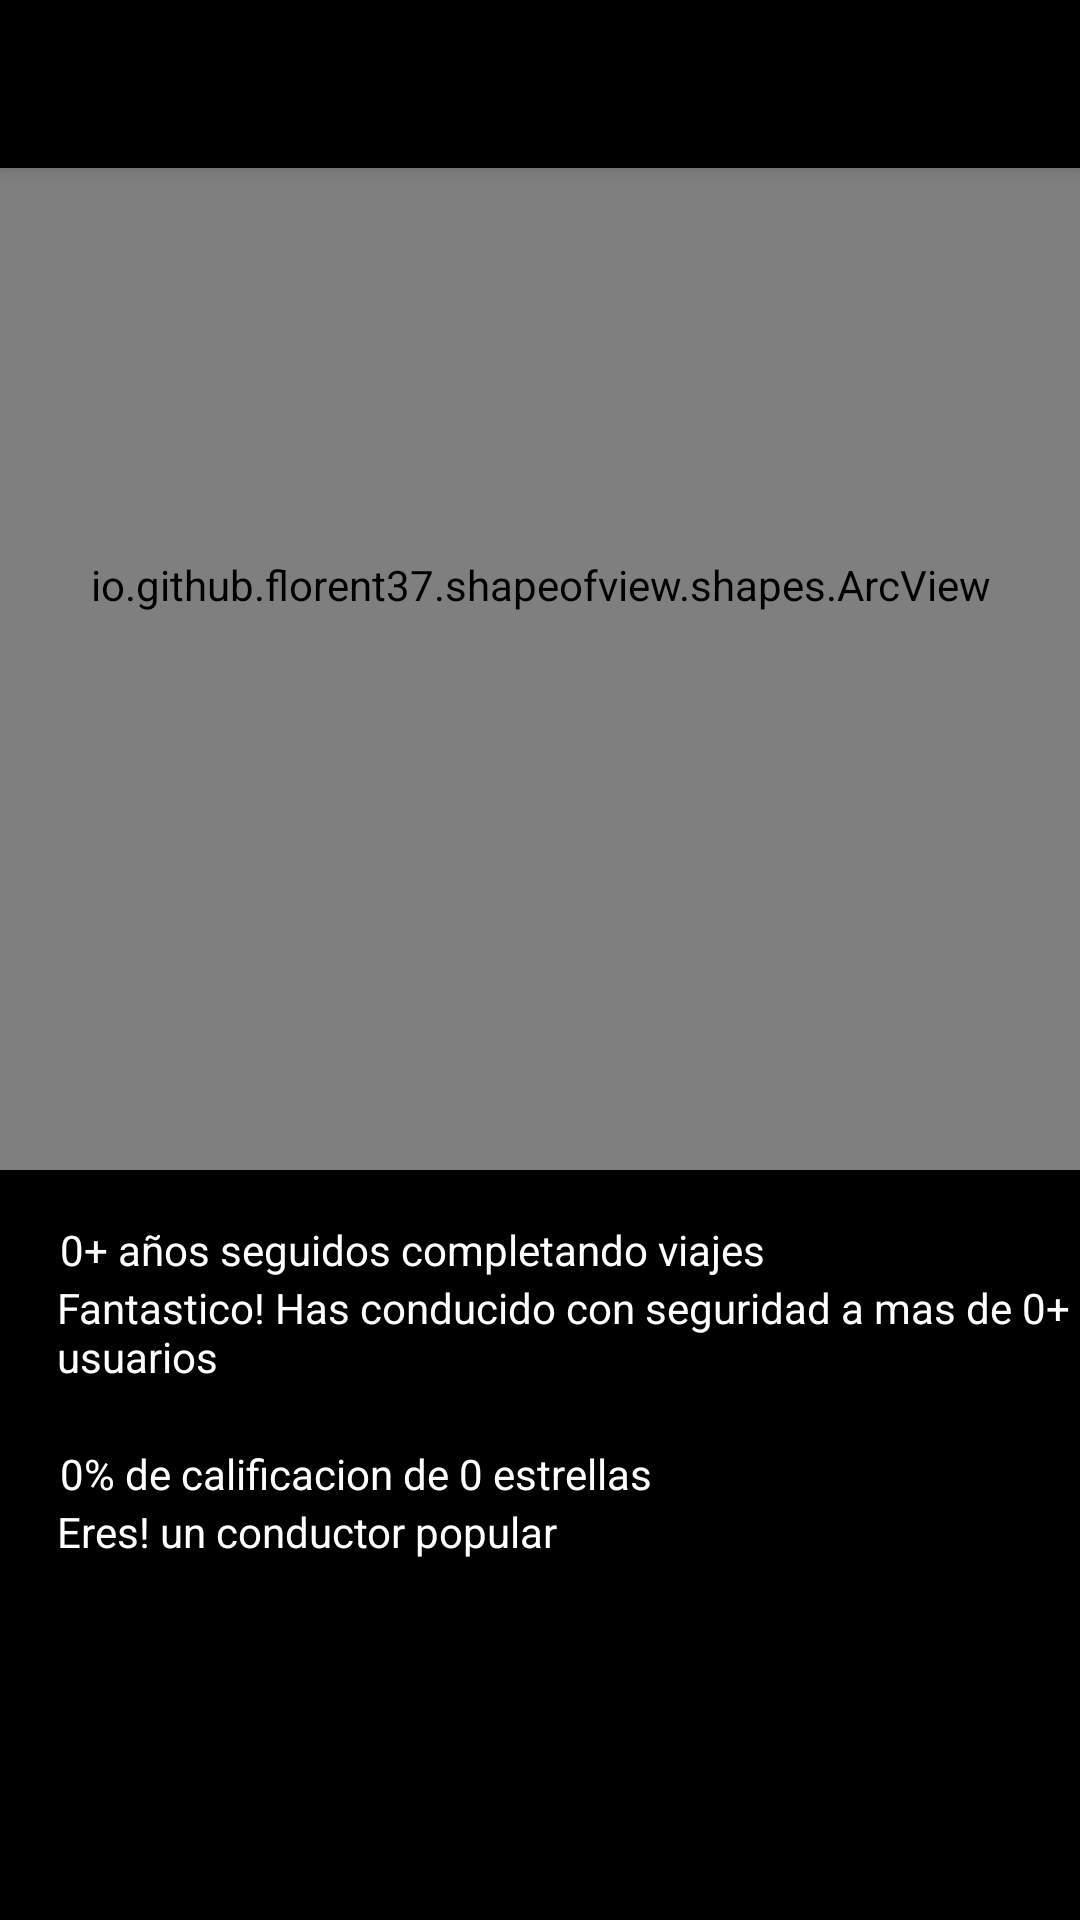

Produce the Android XML layout that renders to this screen, including the resource entries it uses.
<!-- AndroidManifest.xml: application theme BgTheme -->
<!-- res/layout/activity_acercadel_driver.xml -->
<?xml version="1.0" encoding="utf-8"?>
<androidx.coordinatorlayout.widget.CoordinatorLayout xmlns:android="http://schemas.android.com/apk/res/android"
    xmlns:app="http://schemas.android.com/apk/res-auto"
    xmlns:tools="http://schemas.android.com/tools"
    android:layout_width="match_parent"
    android:layout_height="match_parent"
    tools:context=".Controllers.Drivers.AcercadelDriver"
    android:fitsSystemWindows="true">
    <include layout="@layout/action_bar_toollbar"/>
    <LinearLayout
        android:layout_width="match_parent"
        android:layout_height="wrap_content"
        android:orientation="vertical">

        <io.github.florent37.shapeofview.shapes.ArcView
            android:layout_width="match_parent"
            android:layout_height="390dp"
            android:elevation="4dp"
            app:shape_arc_height="0dp"
            app:shape_arc_position="bottom">

            <View
                android:layout_width="match_parent"
                android:layout_height="wrap_content"
                android:background="@color/colorWhite"/>

            <TextView
                android:id="@+id/textviewnamedrwawerdriver"
                android:layout_width="wrap_content"
                android:layout_height="wrap_content"
                android:layout_marginTop="150dp"
                android:layout_marginStart="30dp"
                android:maxLines="2"
                android:text="Name driver"
                android:textAllCaps="true"
                android:textColor="@android:color/black"
                android:textSize="20sp"
                android:textStyle="bold" />
            <de.hdodenhof.circleimageview.CircleImageView
                android:id="@+id/picture"
                android:layout_width="90dp"
                android:layout_height="90dp"
                android:src="@drawable/man"
                android:layout_gravity="center|top"
                app:civ_border_width="5dp"
                android:layout_marginStart="-110dp"
                app:civ_border_color="@color/colorWhite"
                android:layout_marginTop="60dp">
            </de.hdodenhof.circleimageview.CircleImageView>
            <LinearLayout
                android:layout_width="wrap_content"
                android:layout_height="wrap_content"
                android:orientation="horizontal"
                android:layout_marginTop="180dp"
                android:layout_marginStart="30dp">

                <TextView
                    android:layout_width="wrap_content"
                    android:layout_height="wrap_content"
                    android:text="Tasa de aceptacion"
                    android:layout_marginTop="0dp"
                    android:textColor="@android:color/black"/>
            </LinearLayout>
        <LinearLayout
            android:layout_width="wrap_content"
            android:layout_height="wrap_content"
            android:orientation="horizontal"
            android:layout_marginTop="200dp"
            android:layout_marginStart="80dp">
                <TextView
                    android:layout_width="wrap_content"
                    android:layout_height="wrap_content"
                    android:text="0%"
                    android:textSize="25sp"
                    android:textColor="@android:color/black"
                    android:textAlignment="center"/>
            </LinearLayout>

            <LinearLayout
                android:layout_width="wrap_content"
                android:layout_height="wrap_content"
                android:orientation="horizontal"
                android:layout_marginTop="230dp"
                android:layout_marginStart="30dp">

                <TextView
                    android:layout_width="wrap_content"
                    android:layout_height="wrap_content"
                    android:text="Tasa de viajes finalizados"
                    android:layout_marginTop="0dp"
                    android:textColor="@android:color/black"/>
            </LinearLayout>
            <LinearLayout
                android:layout_width="wrap_content"
                android:layout_height="wrap_content"
                android:orientation="horizontal"
                android:layout_marginTop="245dp"
                android:layout_marginStart="80dp">
                <TextView
                    android:layout_width="wrap_content"
                    android:layout_height="wrap_content"
                    android:text="0%"
                    android:textSize="25sp"
                    android:textColor="@android:color/black"
                    android:textAlignment="center"/>

            </LinearLayout>
            <LinearLayout
                android:layout_width="wrap_content"
                android:layout_height="wrap_content"
                android:orientation="horizontal"
                android:layout_marginTop="269dp"
                android:layout_marginStart="30dp">

                <TextView
                    android:layout_width="wrap_content"
                    android:layout_height="wrap_content"
                    android:text="Calificion en estrellas"
                    android:layout_marginTop="0dp"
                    android:textColor="@android:color/black"/>
            </LinearLayout>
            <LinearLayout
                android:layout_width="wrap_content"
                android:layout_height="wrap_content"
                android:orientation="horizontal"
                android:layout_marginTop="290dp"
                android:layout_marginStart="80dp">
                <TextView
                    android:layout_width="wrap_content"
                    android:layout_height="wrap_content"
                    android:text="0.0"
                    android:textSize="25sp"
                    android:textColor="@android:color/black"
                    android:textAlignment="center"/>

            </LinearLayout>

            <LinearLayout
                android:layout_width="wrap_content"
                android:layout_height="wrap_content"
                android:orientation="horizontal"
                android:layout_marginTop="340dp"
                android:layout_marginStart="30dp">

                <TextView
                    android:layout_width="0dp"
                    android:layout_weight="1"
                    android:layout_height="wrap_content"
                    android:text="Ciudad de registro:"
                    android:layout_marginTop="0dp"
                    android:textColor="@android:color/black"/>
            </LinearLayout>
            <LinearLayout
                android:layout_width="wrap_content"
                android:layout_height="wrap_content"
                android:orientation="horizontal"
                android:layout_marginTop="340dp"
                android:layout_marginStart="160dp">
                <TextView
                    android:layout_width="wrap_content"
                    android:layout_height="wrap_content"
                    android:text="Region Metropolitana"
                    android:textColor="@android:color/black"
                    android:textAlignment="center"/>

            </LinearLayout>
        </io.github.florent37.shapeofview.shapes.ArcView>
    </LinearLayout>

    <LinearLayout
        android:layout_width="match_parent"
        android:layout_height="wrap_content"
        android:orientation="vertical"
        android:layout_marginTop="387dp"
        android:requiresFadingEdge="horizontal">

        <LinearLayout
            android:layout_width="match_parent"
            android:layout_height="wrap_content"
            android:orientation="horizontal">

            <TextView
                android:layout_width="match_parent"
                android:layout_height="wrap_content"
                android:text="0+ años seguidos completando viajes"
                android:textColor="@color/colorWhite"
                android:layout_margin="20dp"/>
        </LinearLayout>
        <LinearLayout
            android:layout_width="match_parent"
            android:layout_height="wrap_content"
            android:orientation="horizontal"
            android:layout_marginTop="-20dp">

            <TextView
                android:layout_width="match_parent"
                android:layout_height="wrap_content"
                android:text="Fantastico! Has conducido con seguridad a mas de 0+ usuarios"
                android:textColor="@color/colorWhite"
                android:layout_marginStart="19dp"/>
        </LinearLayout>

        <LinearLayout
            android:layout_width="match_parent"
            android:layout_height="wrap_content"
            android:orientation="horizontal">

            <TextView
                android:layout_width="match_parent"
                android:layout_height="wrap_content"
                android:text="0% de calificacion de 0 estrellas"
                android:textColor="@color/colorWhite"
                android:layout_margin="20dp"/>
        </LinearLayout>
        <LinearLayout
            android:layout_width="match_parent"
            android:layout_height="wrap_content"
            android:orientation="horizontal"
            android:layout_marginTop="-20dp">

            <TextView
                android:layout_width="match_parent"
                android:layout_height="wrap_content"
                android:text="Eres! un conductor popular"
                android:textColor="@color/colorWhite"
                android:layout_marginStart="19dp"/>
        </LinearLayout>
    </LinearLayout>
</androidx.coordinatorlayout.widget.CoordinatorLayout>
<!-- res/layout/action_bar_toollbar.xml (included above) -->
<?xml version="1.0" encoding="utf-8"?>
<com.google.android.material.appbar.AppBarLayout xmlns:android="http://schemas.android.com/apk/res/android"
    android:layout_width="match_parent"
    android:layout_height="wrap_content">

    <androidx.appcompat.widget.Toolbar
        android:id="@+id/toolbar"
        android:layout_width="match_parent"
        android:layout_height="wrap_content"
        android:theme="@style/ThemeOverlay.MaterialComponents.Dark.ActionBar"
        android:background="@android:color/black"/>

</com.google.android.material.appbar.AppBarLayout>
<!-- resources referenced by this layout -->
<resources>
  <color name="colorWhite">#fff</color>
  <!-- drawable man: png bitmap (drawable-hdpi, 10295 bytes) -->
  <style name="BgTheme" parent="Theme.AppCompat.Light.NoActionBar">
          <item name="android:windowBackground">@android:color/black</item>
          <item name="android:windowFullscreen">true</item>
      </style>
</resources>
